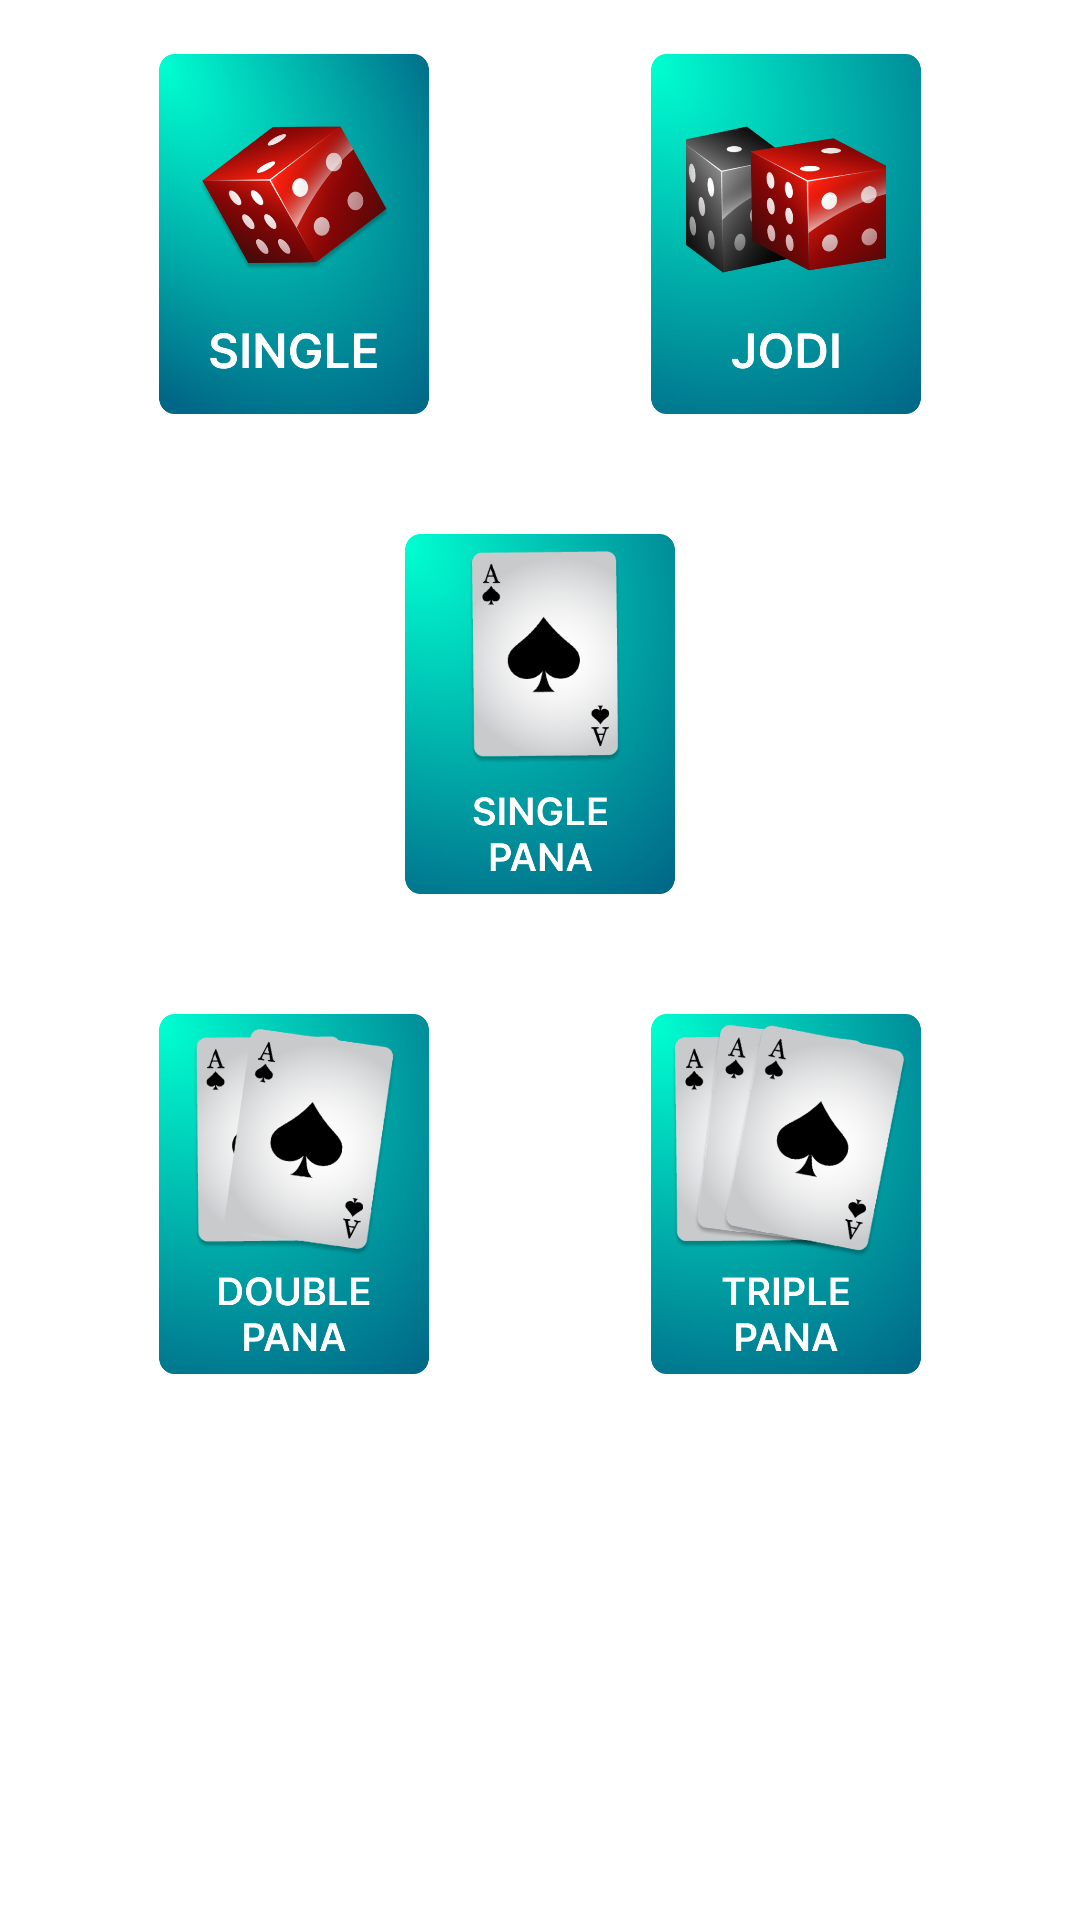

The Android layout XML behind this screen, and the referenced resources:
<!-- AndroidManifest.xml: application theme AppTheme -->
<!-- res/layout/fragment_bid_type.xml -->
<?xml version="1.0" encoding="utf-8"?>
<RelativeLayout xmlns:android="http://schemas.android.com/apk/res/android"
    xmlns:app="http://schemas.android.com/apk/res-auto"
    xmlns:tools="http://schemas.android.com/tools"
    android:layout_width="match_parent"
    android:layout_height="wrap_content"
    android:padding="8dp"
    tools:context="lucky.online.matka.app.ui.main.fragments.BidTypeFragment">

    <ScrollView
        android:layout_width="match_parent"
        android:layout_height="match_parent"
        android:layout_alignParentTop="true"
        android:layout_centerHorizontal="true">

        <androidx.constraintlayout.widget.ConstraintLayout
            android:layout_width="wrap_content"
            android:layout_height="wrap_content"
            android:padding="10dp">

            <LinearLayout
                android:id="@+id/star_single"
                android:layout_width="wrap_content"
                android:layout_height="wrap_content"
                android:layout_marginStart="10dp"
                android:gravity="center"
                android:orientation="vertical"
                app:layout_constraintStart_toStartOf="parent">

                <ImageView
                    android:layout_width="140dp"
                    android:layout_height="120dp"
                    android:src="@drawable/lucky_single" />

            </LinearLayout>

            <LinearLayout
                android:id="@+id/bet_double"
                android:layout_width="wrap_content"
                android:layout_height="wrap_content"
                android:layout_marginEnd="10dp"
                android:gravity="center"
                android:orientation="vertical"
                app:layout_constraintBottom_toBottomOf="@+id/star_single"
                app:layout_constraintEnd_toEndOf="parent"
                app:layout_constraintTop_toTopOf="parent">

                <ImageView
                    android:layout_width="140dp"
                    android:layout_height="120dp"
                    android:src="@drawable/lucky_jodi" />

            </LinearLayout>

            <LinearLayout
                android:id="@+id/star_sp"
                android:layout_width="wrap_content"
                android:layout_height="wrap_content"
                android:layout_marginTop="40dp"
                android:gravity="center"
                android:orientation="vertical"
                app:layout_constraintEnd_toEndOf="@+id/bet_double"
                app:layout_constraintStart_toStartOf="@+id/star_single"
                app:layout_constraintTop_toBottomOf="@+id/star_single">

                <ImageView
                    android:layout_width="140dp"
                    android:layout_height="120dp"
                    android:src="@drawable/lucky_sp" />

            </LinearLayout>

            <LinearLayout
                android:id="@+id/star_dp"
                android:layout_width="wrap_content"
                android:layout_height="wrap_content"
                android:layout_marginTop="40dp"
                android:gravity="center"
                android:orientation="vertical"
                app:layout_constraintStart_toStartOf="@+id/star_single"
                app:layout_constraintTop_toBottomOf="@+id/star_sp">

                <ImageView
                    android:layout_width="140dp"
                    android:layout_height="120dp"
                    android:src="@drawable/lucky_dp" />

            </LinearLayout>

            <LinearLayout
                android:id="@+id/star_tp"
                android:layout_width="wrap_content"
                android:layout_height="wrap_content"
                android:layout_marginTop="40dp"
                android:gravity="center"
                android:orientation="vertical"
                app:layout_constraintEnd_toEndOf="@+id/bet_double"
                app:layout_constraintTop_toBottomOf="@+id/star_sp">

                <ImageView
                    android:layout_width="140dp"
                    android:layout_height="120dp"
                    android:src="@drawable/lucky_tp" />

            </LinearLayout>


            <RelativeLayout
                android:layout_width="match_parent"
                android:layout_height="wrap_content"
                android:layout_marginTop="30dp"
                android:paddingStart="20dp"
                android:paddingEnd="20dp"
                app:layout_constraintEnd_toEndOf="@+id/star_tp"
                app:layout_constraintStart_toStartOf="@+id/star_dp"
                app:layout_constraintTop_toBottomOf="@+id/star_dp">

                <ImageView
                    android:id="@+id/bet_half_sangam"
                    android:layout_width="120dp"
                    android:layout_height="120dp"
                    android:src="@drawable/lucky_half_sangam" />

                <ImageView
                    android:id="@+id/bet_full_sangam"
                    android:layout_width="120dp"
                    android:layout_height="120dp"
                    android:layout_alignParentEnd="true"
                    android:src="@drawable/lucky_full_sangam" />

            </RelativeLayout>

        </androidx.constraintlayout.widget.ConstraintLayout>

    </ScrollView>


</RelativeLayout>
<!-- resources referenced by this layout -->
<resources>
  <!-- drawable lucky_dp: png bitmap (drawable, 319988 bytes) -->
  <!-- drawable lucky_jodi: png bitmap (drawable, 351479 bytes) -->
  <!-- drawable lucky_single: png bitmap (drawable, 367780 bytes) -->
  <!-- drawable lucky_sp: png bitmap (drawable, 324254 bytes) -->
  <!-- drawable lucky_tp: png bitmap (drawable, 317492 bytes) -->
  <style name="AppTheme" parent="Theme.MaterialComponents.Light.DarkActionBar">
          <item name="colorPrimary">@color/colorPrimary</item>
          <item name="colorPrimaryDark">@color/colorPrimaryDark</item>
          <item name="drawerArrowStyle">@style/DrawerArrowStyle</item>
          <item name="colorAccent">@color/colorAccent</item>
  
      </style>
  <color name="colorPrimary">#001449</color>
  <color name="colorPrimaryDark">#001449</color>
  <style name="DrawerArrowStyle" parent="Widget.AppCompat.DrawerArrowToggle">
          <item name="spinBars">true</item>
          <item name="color">@android:color/white</item>
      </style>
  <color name="colorAccent">#000</color>
</resources>
